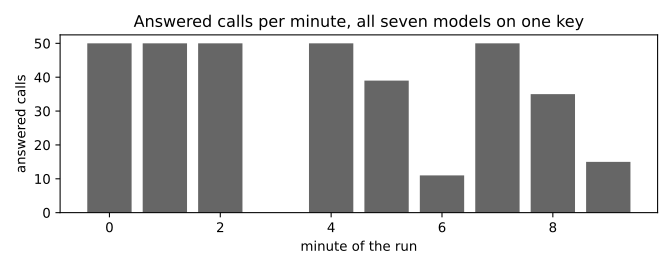

The table this chart was drawn from, first rows:
minute, answered_calls
0, 50
1, 50
2, 50
4, 50
5, 39
6, 11
7, 50
8, 35
9, 15
